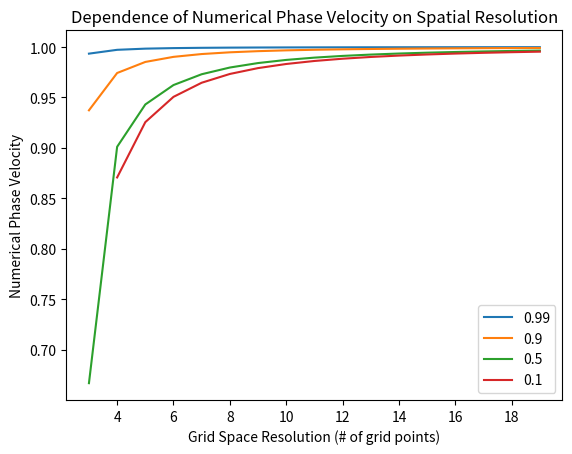
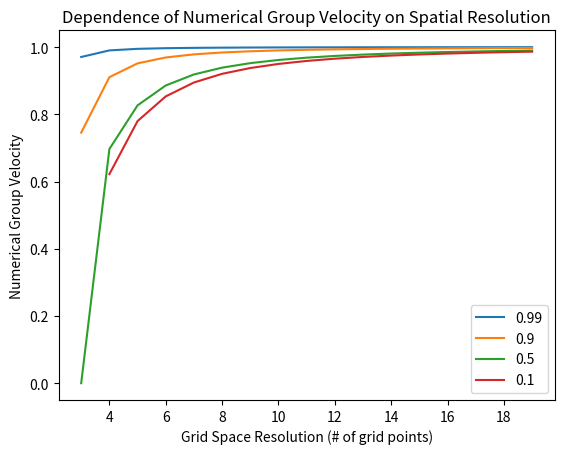

Source code (Python) for these figures, in order:
#!/usr/bin/python2.7
from __future__ import division
import numpy as np
import matplotlib.pyplot as plt
import math
## This script is meant to be a solution to problem 2.3 in Comput. Elect.

def vphase(R,cdt):
    k = R*np.arccos(1+(1/(cdt*cdt))*(np.cos(2*np.pi*cdt/R)-1))
    v = 2*np.pi/k
    return v,k

def vgroup(R,cdt):
    k = vphase(R,cdt)[1]
    vg = cdt*np.sin(k/R)/np.sin(2*np.pi*cdt/R)
    return vg

cdt = [0.99,0.9,0.5,0.1]
R = np.arange(3,20,1)

plt.figure()
for i in cdt:
    plt.plot(R,vphase(R,i)[0])
plt.xlabel('Grid Space Resolution (# of grid points)')
plt.ylabel('Numerical Phase Velocity')
plt.title('Dependence of Numerical Phase Velocity on Spatial Resolution')
plt.legend([cdt[0],cdt[1],cdt[2],cdt[3]])

plt.figure()
for i in cdt:
    plt.plot(R,vgroup(R,i))
plt.xlabel('Grid Space Resolution (# of grid points)')
plt.ylabel('Numerical Group Velocity')
plt.title('Dependence of Numerical Group Velocity on Spatial Resolution')
plt.legend([cdt[0],cdt[1],cdt[2],cdt[3]])
plt.show()



